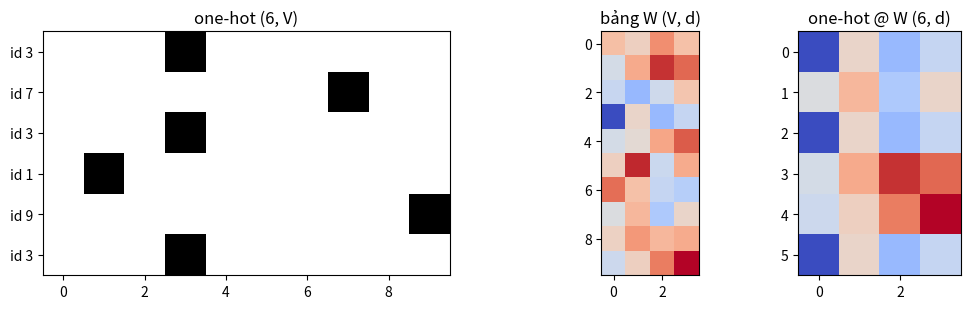
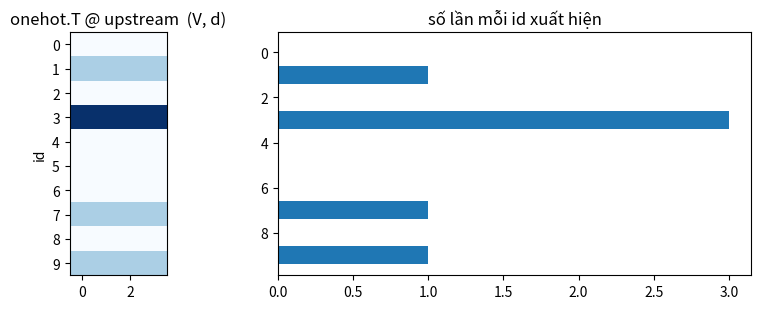
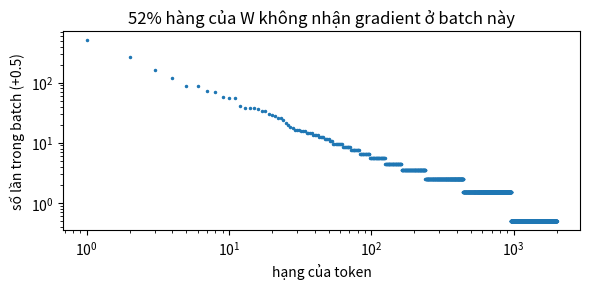

Source code (Python) for these figures, in order:
# %% [markdown]
# **Embedding = one-hot nhân ma trận.** Nếu $e_i$ là vector one-hot của token $i$ (dài $V$), thì $e_i^\top W$ chính là hàng $i$ của $W$. Tra bảng chỉ là cách làm phép nhân đó mà không tốn $O(V)$ cho mỗi token.
#
# Hình dưới: một câu 6 token, ma trận one-hot $(6, V)$, bảng $W$ $(V, d)$ và kết quả $(6, d)$.

# %%
import numpy as np
import matplotlib.pyplot as plt

rng = np.random.default_rng(0)
V, d = 10, 4
table = rng.normal(size=(V, d))
sentence = np.array([3, 7, 3, 1, 9, 3])
onehot = np.eye(V)[sentence]
vectors = onehot @ table

fig, ax = plt.subplots(1, 3, figsize=(11, 3.2), gridspec_kw={"width_ratios": [V, d, d]})
ax[0].imshow(onehot, cmap="Greys"); ax[0].set_title("one-hot (6, V)")
ax[0].set_yticks(range(6)); ax[0].set_yticklabels([f"id {i}" for i in sentence])
ax[1].imshow(table, cmap="coolwarm"); ax[1].set_title("bảng W (V, d)")
ax[2].imshow(vectors, cmap="coolwarm"); ax[2].set_title("one-hot @ W (6, d)")
plt.tight_layout()
plt.show()

# %% [markdown]
# **Backward.** Vì out = onehot @ W nên $\partial L/\partial W = \text{onehot}^\top \cdot \partial L/\partial\,\text{out}$. Cột $i$ của one-hot có bao nhiêu số 1 thì hàng $i$ của gradient là tổng của bấy nhiêu hàng gradient upstream.
#
# Câu trên có token 3 xuất hiện **ba lần**. Nhìn hàng 3 của gradient dưới đây, rồi tự hỏi: cách viết nhanh (không dựng ma trận one-hot) của bạn có giữ được cả ba phần đóng góp không?

# %%
upstream = np.ones((6, d))  # giả sử mỗi vị trí nhận gradient toàn 1
grad_table = onehot.T @ upstream

fig, ax = plt.subplots(1, 2, figsize=(9, 3.2))
ax[0].imshow(grad_table, cmap="Blues"); ax[0].set_title("onehot.T @ upstream  (V, d)")
ax[0].set_ylabel("id"); ax[0].set_yticks(range(V))
ax[1].barh(range(V), np.bincount(sentence, minlength=V), color="tab:blue")
ax[1].invert_yaxis(); ax[1].set_title("số lần mỗi id xuất hiện")
plt.tight_layout()
plt.show()

# %% [markdown]
# **Thực tế:** từ vựng $V$ cỡ 50 000, batch có vài nghìn token. Token phổ biến (dấu chấm, "the") xuất hiện hàng trăm lần mỗi batch; token hiếm thì không lần nào, nên hàng của nó nhận gradient 0. Tần suất dưới đây theo kiểu Zipf.

# %%
V_big = 2000
freq = 1.0 / np.arange(1, V_big + 1)
batch = rng.choice(V_big, size=4096, p=freq / freq.sum())
counts = np.bincount(batch, minlength=V_big)
plt.figure(figsize=(6, 3))
plt.loglog(np.arange(1, V_big + 1), np.sort(counts)[::-1] + 0.5, ".", ms=3)
plt.xlabel("hạng của token"); plt.ylabel("số lần trong batch (+0.5)")
plt.title(f"{(counts == 0).mean():.0%} hàng của W không nhận gradient ở batch này")
plt.tight_layout()
plt.show()
